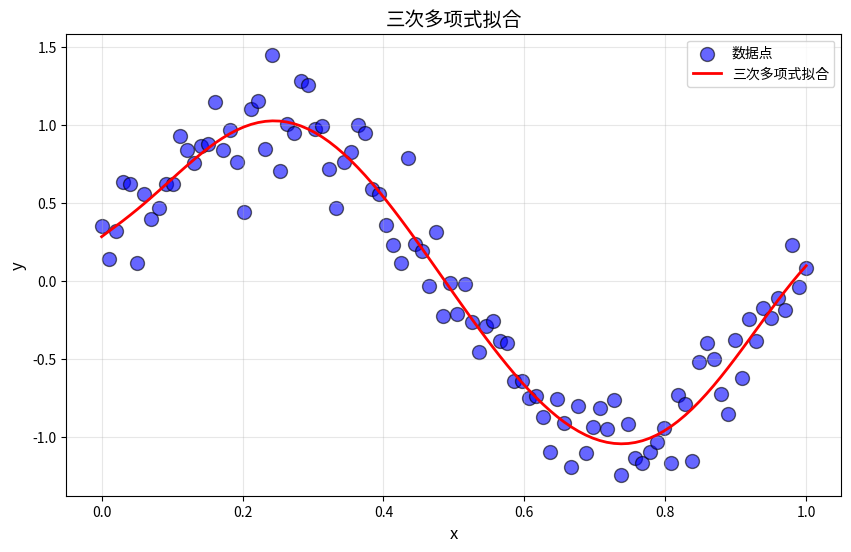

Python code for this plot:
import numpy as np
import matplotlib.pyplot as plt

np.random.seed(0)
x = np.linspace(0, 1, 100)
y = np.sin(2 * np.pi * x) + 0.2 * np.random.randn(100)

# 拟合三次多项式：f(x) = w0 + w1*x + w2*x^2 + w3*x^3
# polyfit 返回系数从高次到低次：[w3, w2, w1, w0]
coeffs = np.polyfit(x, y, 9)
w9, w8, w7, w6, w5, w4, w3, w2, w1, w0 = coeffs

print(f"拟合结果:")
print(f"w0 = {w0:.4f}")
print(f"w1 = {w1:.4f}")
print(f"w2 = {w2:.4f}")
print(f"w3 = {w3:.4f}")
print(f"w4 = {w4:.4f}")
print(f"w5 = {w5:.4f}")
print(f"w6 = {w6:.4f}")
print(f"w7 = {w7:.4f}")
print(f"w8 = {w8:.4f}")
print(f"w9 = {w9:.4f}")

# 生成拟合曲线
x_fit = np.linspace(0, 1, 100)
y_fit = w0 + w1 * x_fit + w2 * (x_fit ** 2) + w3 * (x_fit ** 3) + w4 * (x_fit ** 4) + w5 * (
    x_fit ** 5) + w6 * (x_fit ** 6) + w7 * (x_fit ** 7) + w8 * (x_fit ** 8) + w9 * (x_fit ** 9)

# 绘图
plt.figure(figsize=(10, 6))
plt.scatter(x, y, s=100, c='blue', alpha=0.6, edgecolors='black', label='数据点')
plt.plot(x_fit, y_fit, 'r-', linewidth=2, label='三次多项式拟合')
plt.xlabel("x", fontsize=12)
plt.ylabel("y", fontsize=12)
plt.title("三次多项式拟合", fontsize=14)
plt.legend()
plt.grid(True, alpha=0.3)
plt.show()
